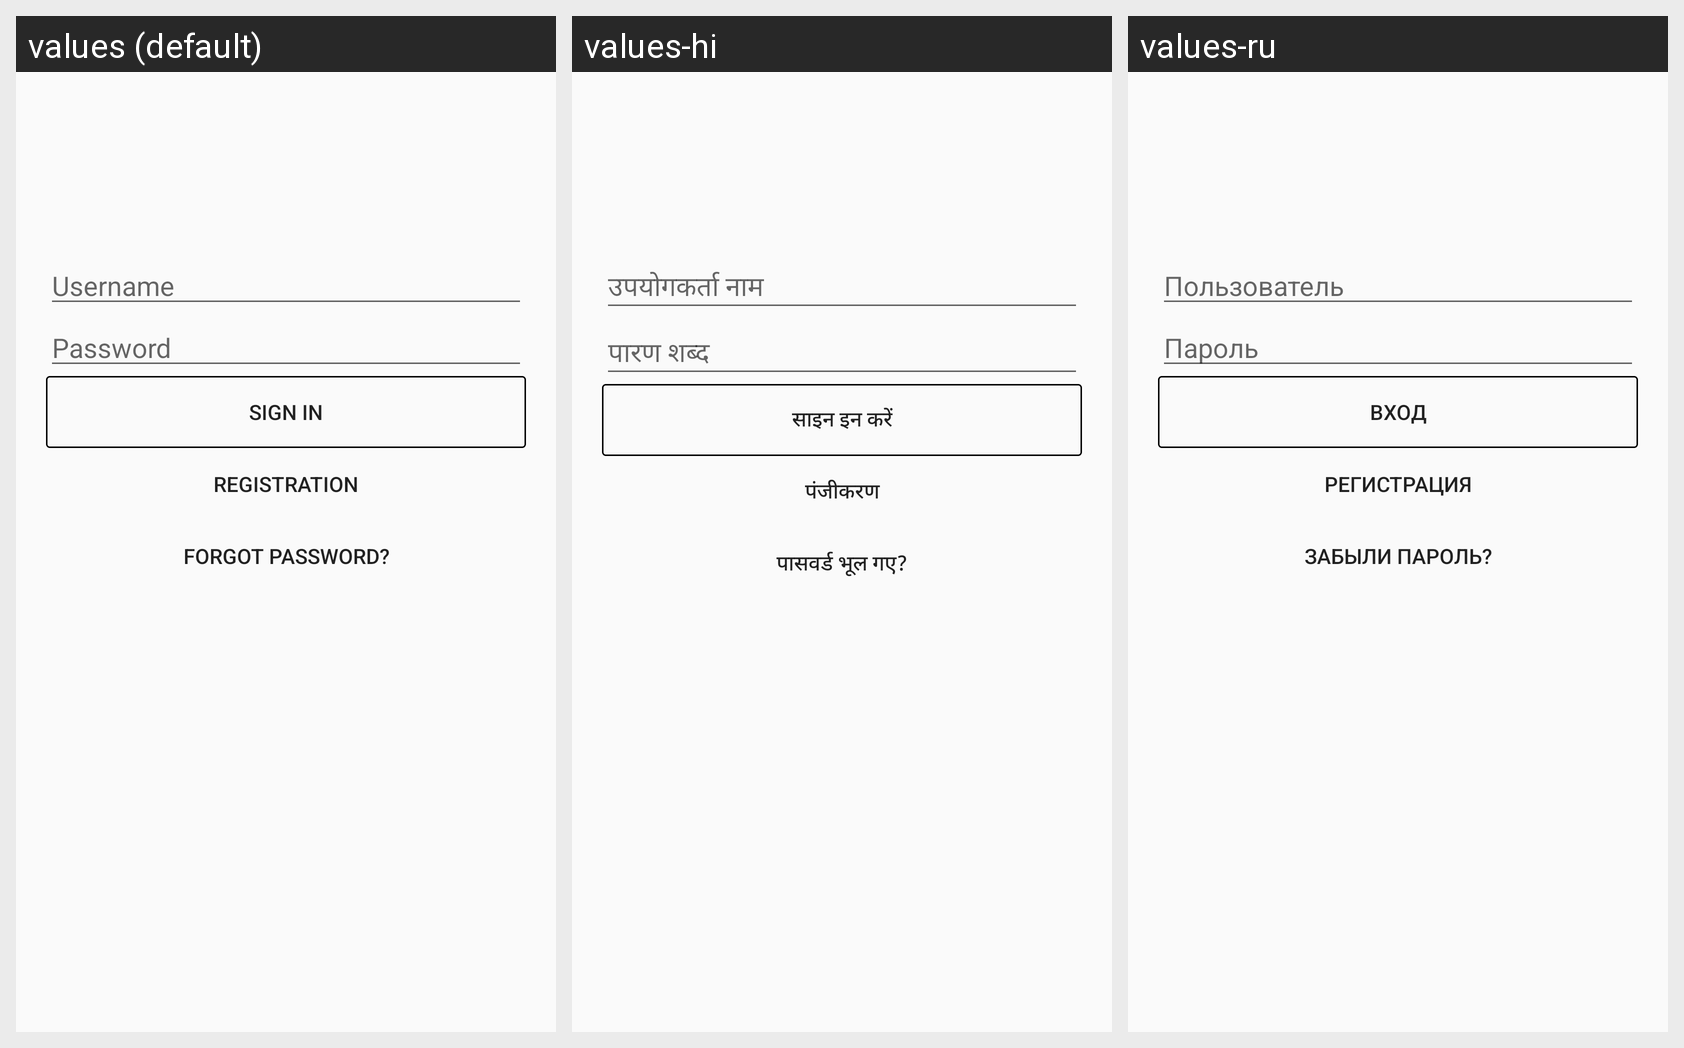

Strings drawn on this Android screen and how each of the app's shown locales translates them:
Android screen res/layout/view_login.xml rendered under 3 locales, left to right: values (default), values-hi, values-ru. Device: Nexus 5 (rendered at 1080×1920; each locale shown at half size, 540×960, under a caption strip naming it); theme AppTheme.
Strings drawn on this screen, with the default value and each locale's value (text and hints the layout hard-codes, and strings that could not be matched under every locale, appear in the picture but are not listed):

username
  values: Username
  values-hi: उपयोगकर्ता नाम
  values-ru: Пользователь

password
  values: Password
  values-hi: पारण शब्द
  values-ru: Пароль

signin
  values: Sign in
  values-hi: साइन इन करें
  values-ru: Вход

registration
  values: Registration
  values-hi: पंजीकरण
  values-ru: Регистрация

forgot_password
  values: Forgot password?
  values-hi: पासवर्ड भूल गए?
  values-ru: Забыли пароль?
